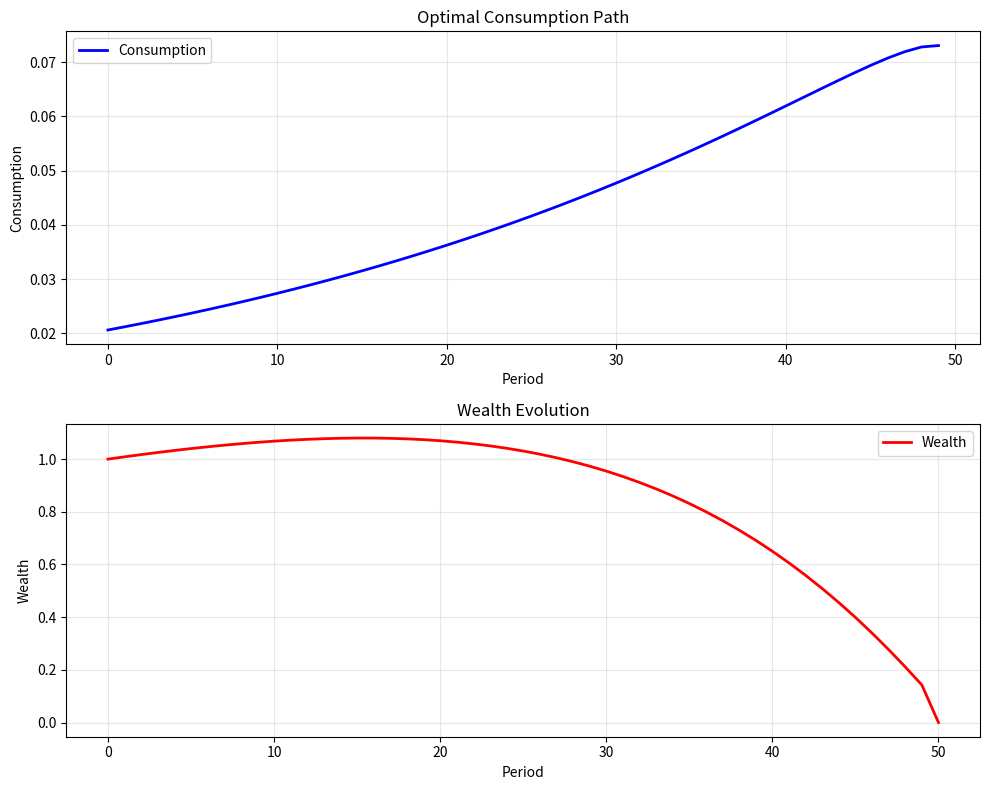

This figure's Python source:
"""
Basic Consumption-Savings Model
===============================

This example demonstrates how to create and solve a basic consumption-savings
model using scikit-agent. The model represents an agent who must decide how
much to consume and save in each period to maximize lifetime utility.

This is a fundamental model in macroeconomics and serves as a building block
for more complex economic models.
"""

# [redacted]
# License: MIT

import numpy as np
import matplotlib.pyplot as plt

# For now, we'll create a simple placeholder example
# In the future, this would use actual scikit-agent classes

print(__doc__)

##############################################################################
# Model Setup
# -----------
#
# We start by setting up the parameters for our consumption-savings model.
# The agent lives for T periods and must decide in each period how much
# to consume versus save for the future.

# Model parameters
T = 50  # Number of periods
beta = 0.95  # Discount factor
sigma = 2.0  # Coefficient of relative risk aversion
r = 0.03  # Interest rate

# Initial wealth
W0 = 1.0

print("Model parameters:")
print(f"  Periods (T): {T}")
print(f"  Discount factor (β): {beta}")
print(f"  Risk aversion (σ): {sigma}")
print(f"  Interest rate (r): {r}")

##############################################################################
# Solution Method
# ---------------
#
# For this simple example, we'll solve the model analytically.
# In practice, scikit-agent would provide numerical solution methods.


# Analytical solution for consumption in each period
def consumption_rule(t, W, T, beta, sigma, r):
    """
    Analytical consumption function for finite horizon problem.

    Parameters
    ----------
    t : int
        Current period
    W : float
        Current wealth
    T : int
        Total periods
    beta : float
        Discount factor
    sigma : float
        Risk aversion
    r : float
        Interest rate

    Returns
    -------
    float
        Optimal consumption in period t
    """
    # Simplified consumption rule (approximate)
    periods_left = T - t
    if periods_left > 0:
        # Consumption rate increases as we approach end of life
        consumption_rate = 1 / (1 + beta * periods_left)
        return consumption_rate * W
    else:
        return W  # Consume everything in last period


##############################################################################
# Simulation
# ----------
#
# Now we simulate the optimal consumption and wealth paths.

# Arrays to store results
consumption = np.zeros(T)
wealth = np.zeros(T + 1)
wealth[0] = W0

# Simulate the optimal path
for t in range(T):
    # Calculate optimal consumption
    consumption[t] = consumption_rule(t, wealth[t], T, beta, sigma, r)

    # Update wealth for next period
    if t < T - 1:
        wealth[t + 1] = (wealth[t] - consumption[t]) * (1 + r)

print("\nSimulation completed!")
print(f"Initial wealth: {wealth[0]:.3f}")
print(f"Final wealth: {wealth[T]:.3f}")
print(f"Average consumption: {np.mean(consumption):.3f}")

##############################################################################
# Visualization
# -------------
#
# Let's plot the consumption and wealth paths over time.

fig, (ax1, ax2) = plt.subplots(2, 1, figsize=(10, 8))

# Plot consumption over time
ax1.plot(range(T), consumption, "b-", linewidth=2, label="Consumption")
ax1.set_xlabel("Period")
ax1.set_ylabel("Consumption")
ax1.set_title("Optimal Consumption Path")
ax1.grid(True, alpha=0.3)
ax1.legend()

# Plot wealth over time
ax2.plot(range(T + 1), wealth, "r-", linewidth=2, label="Wealth")
ax2.set_xlabel("Period")
ax2.set_ylabel("Wealth")
ax2.set_title("Wealth Evolution")
ax2.grid(True, alpha=0.3)
ax2.legend()

plt.tight_layout()
plt.show()

##############################################################################
# Analysis
# --------
#
# The results show the typical pattern for a finite horizon consumption
# problem: consumption increases over time as the agent approaches the
# end of life, and wealth decreases correspondingly.

print("\nAnalysis:")
print(f"  Consumption in first period: {consumption[0]:.3f}")
print(f"  Consumption in last period: {consumption[-1]:.3f}")
print(f"  Total consumption: {np.sum(consumption):.3f}")
print(f"  Wealth depletion: {(W0 - wealth[T]) / W0 * 100:.1f}%")
